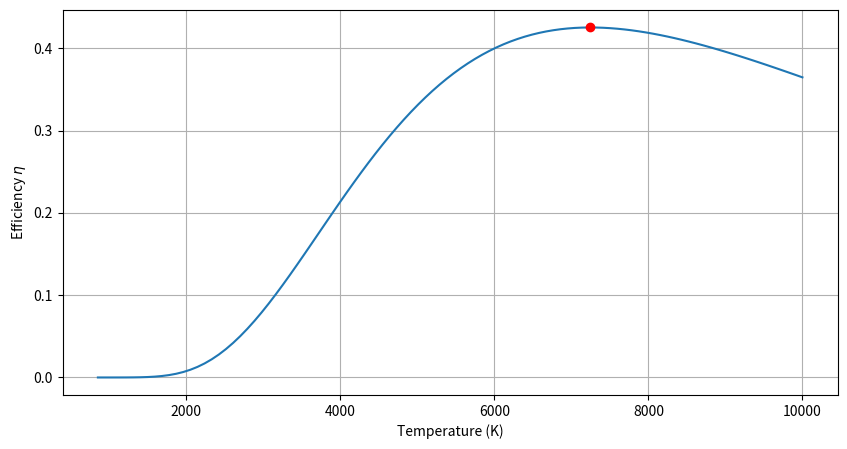

Generate this figure with matplotlib:
import numpy as np
import matplotlib.pyplot as plt
import scipy.constants as const

def gaussxw(N):
    a = np.linspace(3, 4*N-1, N) / (4*N + 2)
    x = np.cos(np.pi * a+ 1/(8 * N**2 *np.tan(a)))

    epsilon = np.finfo(float).eps
    delta = 1.0
    while delta > epsilon:
        p0 = np.ones(N)
        p1 = np.copy(x)
        for k in range(1, N):
            p0, p1 = p1, ((2 * k+1) * x*p1 - k*p0) / (k+1)
        dp = (N + 1) * (p0- x*p1) / (1 - x**2)
        dx = p1 / dp
        x -= dx
        delta = max(abs(dx))

    w = 2  *(N + 1) * (N + 1) / (N**2 * (1 - x**2) * dp**2)

    return x, w

def gaussian_quadrature(function, a, b, N=100):
    x, w = gaussxw(N)
    xp = 0.5 * (b - a) * x + 0.5 * (b + a)
    wp = 0.5 * (b - a) * w

    f = function
    solution = 0
    for i in range(len(x)):
        solution += wp[i] * f(xp[i])

    return solution
    
def integral(x):
    return (15 / const.pi**4) * (x**3) / (np.exp(x) - 1)

def eta(T, N=100):
    lambda_1 = 380 # in nm
    lambda_2 = 700 # in nm

    # Planck constant: const.h == 6.62607015e-34 J/Hz
    # Speed of light: const.c == 299792458.0 m/s
    # Boltzmann constant: const.k == 1.380649e-23 J/K

    lower_bound = const.h * (const.c * 1e9) / (lambda_2 * const.k) # Kelvin
    upper_bound = const.h * (const.c * 1e9) / (lambda_1 * const.k) # Kelvin

    return gaussian_quadrature(integral, lower_bound / T, upper_bound / T, N)

def golden_ratio_search(x1, x4, acc=1):
    """
    This is a slight modification of the golden ratio search, where we take
    the negative of the function outputs. This is necessary because the eta
    function being used returns a positive value, and the golden ratio search
    searches for the minima.
    """
    x2 = x4 - (x4 - x1) / const.golden_ratio
    x3 = x1 + (x4 - x1) / const.golden_ratio
    
    f1 = eta(x1)
    f2 = eta(x2)
    f3 = eta(x3)
    f4 = eta(x4)
    
    while (x4 - x1) > acc:
        if f2 > f3 :
            x4, f4 = x3, f3
            x3, f3 = x2, f2
            x2 = x4 - (x4 - x1) / const.golden_ratio
            f2 = eta(x2)

        else:
            x1, f1 = x2, f2
            x2, f2 = x3, f3
            x3 = x1 + (x4 - x1) / const.golden_ratio
            f3 = eta(x3)
            
    return 0.5 * (x2 + x3)

def main():
    T_min = 850     # in Kelvin
    T_max = 10000   # in Kelvin
    N = 100         # number of points for precision

    T = np.linspace(T_min, T_max, N)
    etas = list(map(eta, T))

    temp_max_eff = golden_ratio_search(6000, 8000, 1e-9)
    eta_max_eff = eta(temp_max_eff)

    fig, ax = plt.subplots(1, 1, figsize=(10, 5))
    ax.plot(T, etas, zorder=2)
    ax.scatter(temp_max_eff, eta_max_eff, c='r', zorder=3)
    ax.grid(True, zorder=1)
    ax.set_xlabel("Temperature (K)")
    ax.set_ylabel("Efficiency $\eta$")
    plt.show()

if __name__ == "__main__":
    main()